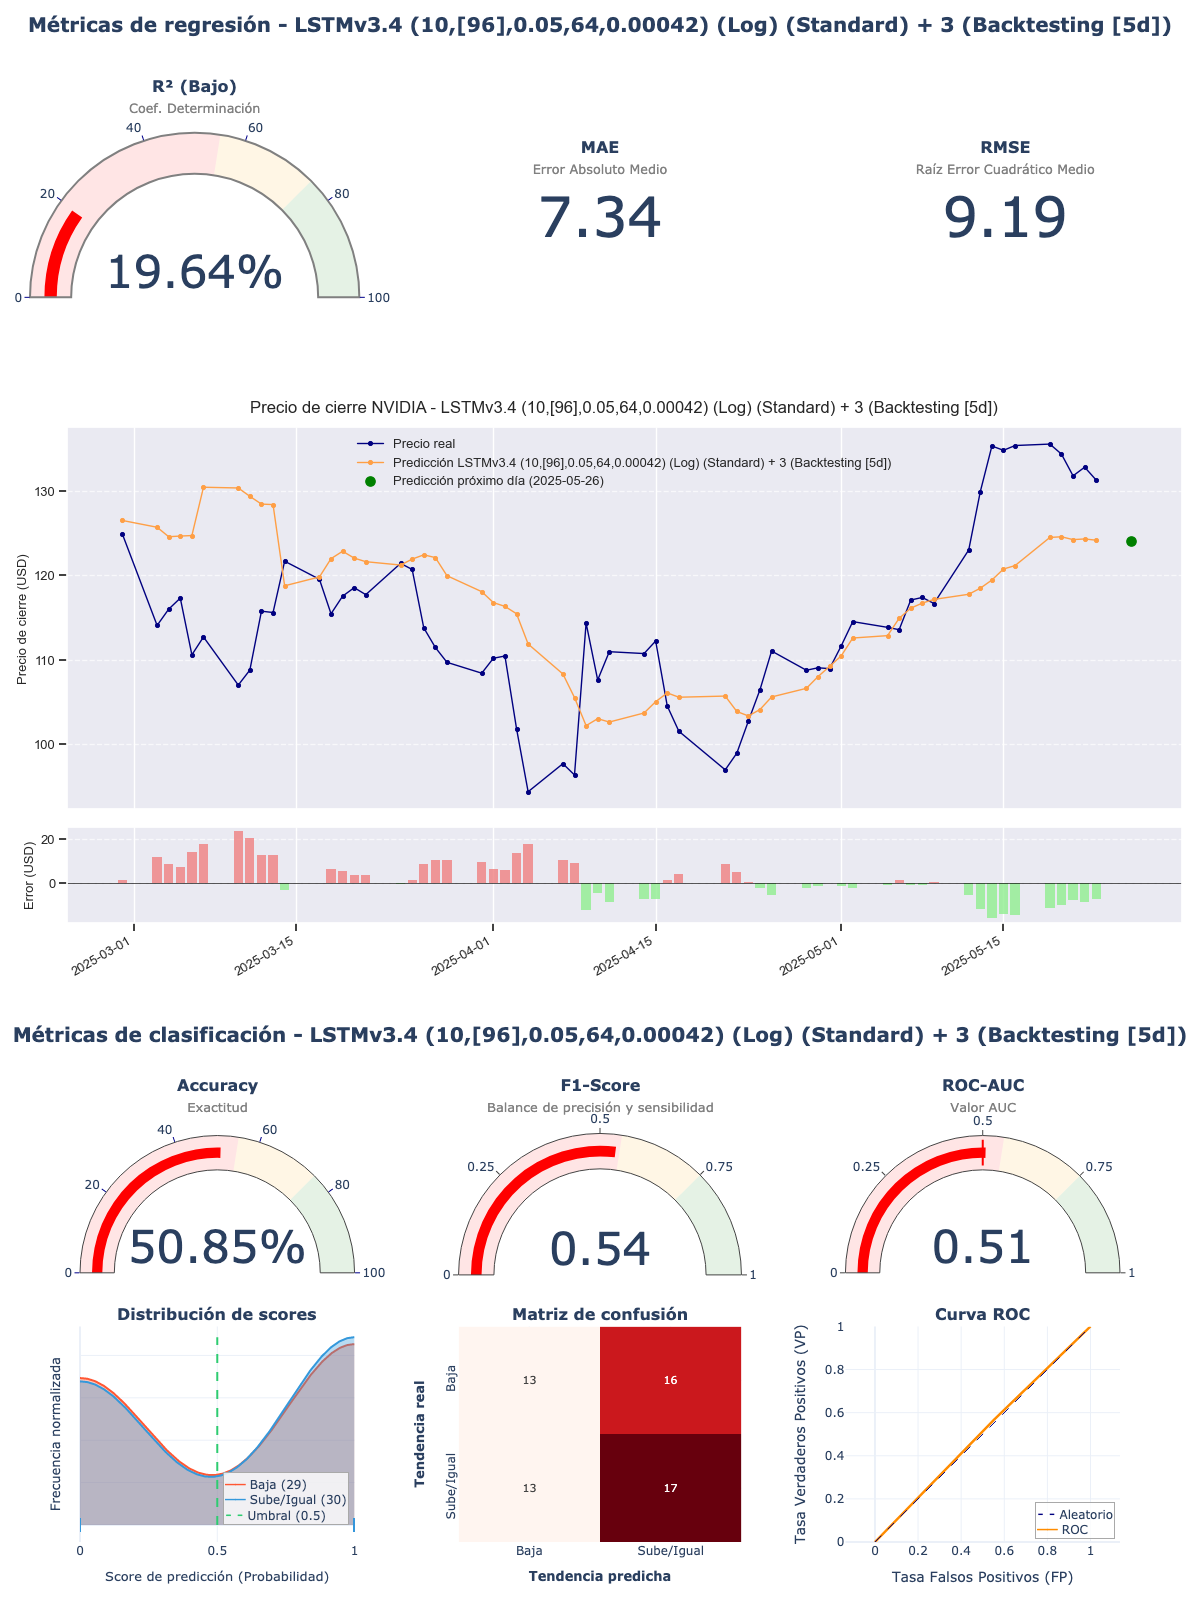

Data behind this chart, as committed beside it:
model_title; model_hash; r2; mae; rmse; accuracy; f1_score; roc_auc; irb_regr; irb_clas; irb_total
LSTMv3.4 (10,[96],0.05,64,0.00042) (Log)…; cbf7b141; 0,1964; 7,342; 9,1938; 0,5085; 0,5397; 0,5075; 0,3958; 0,9866; 0,7207
